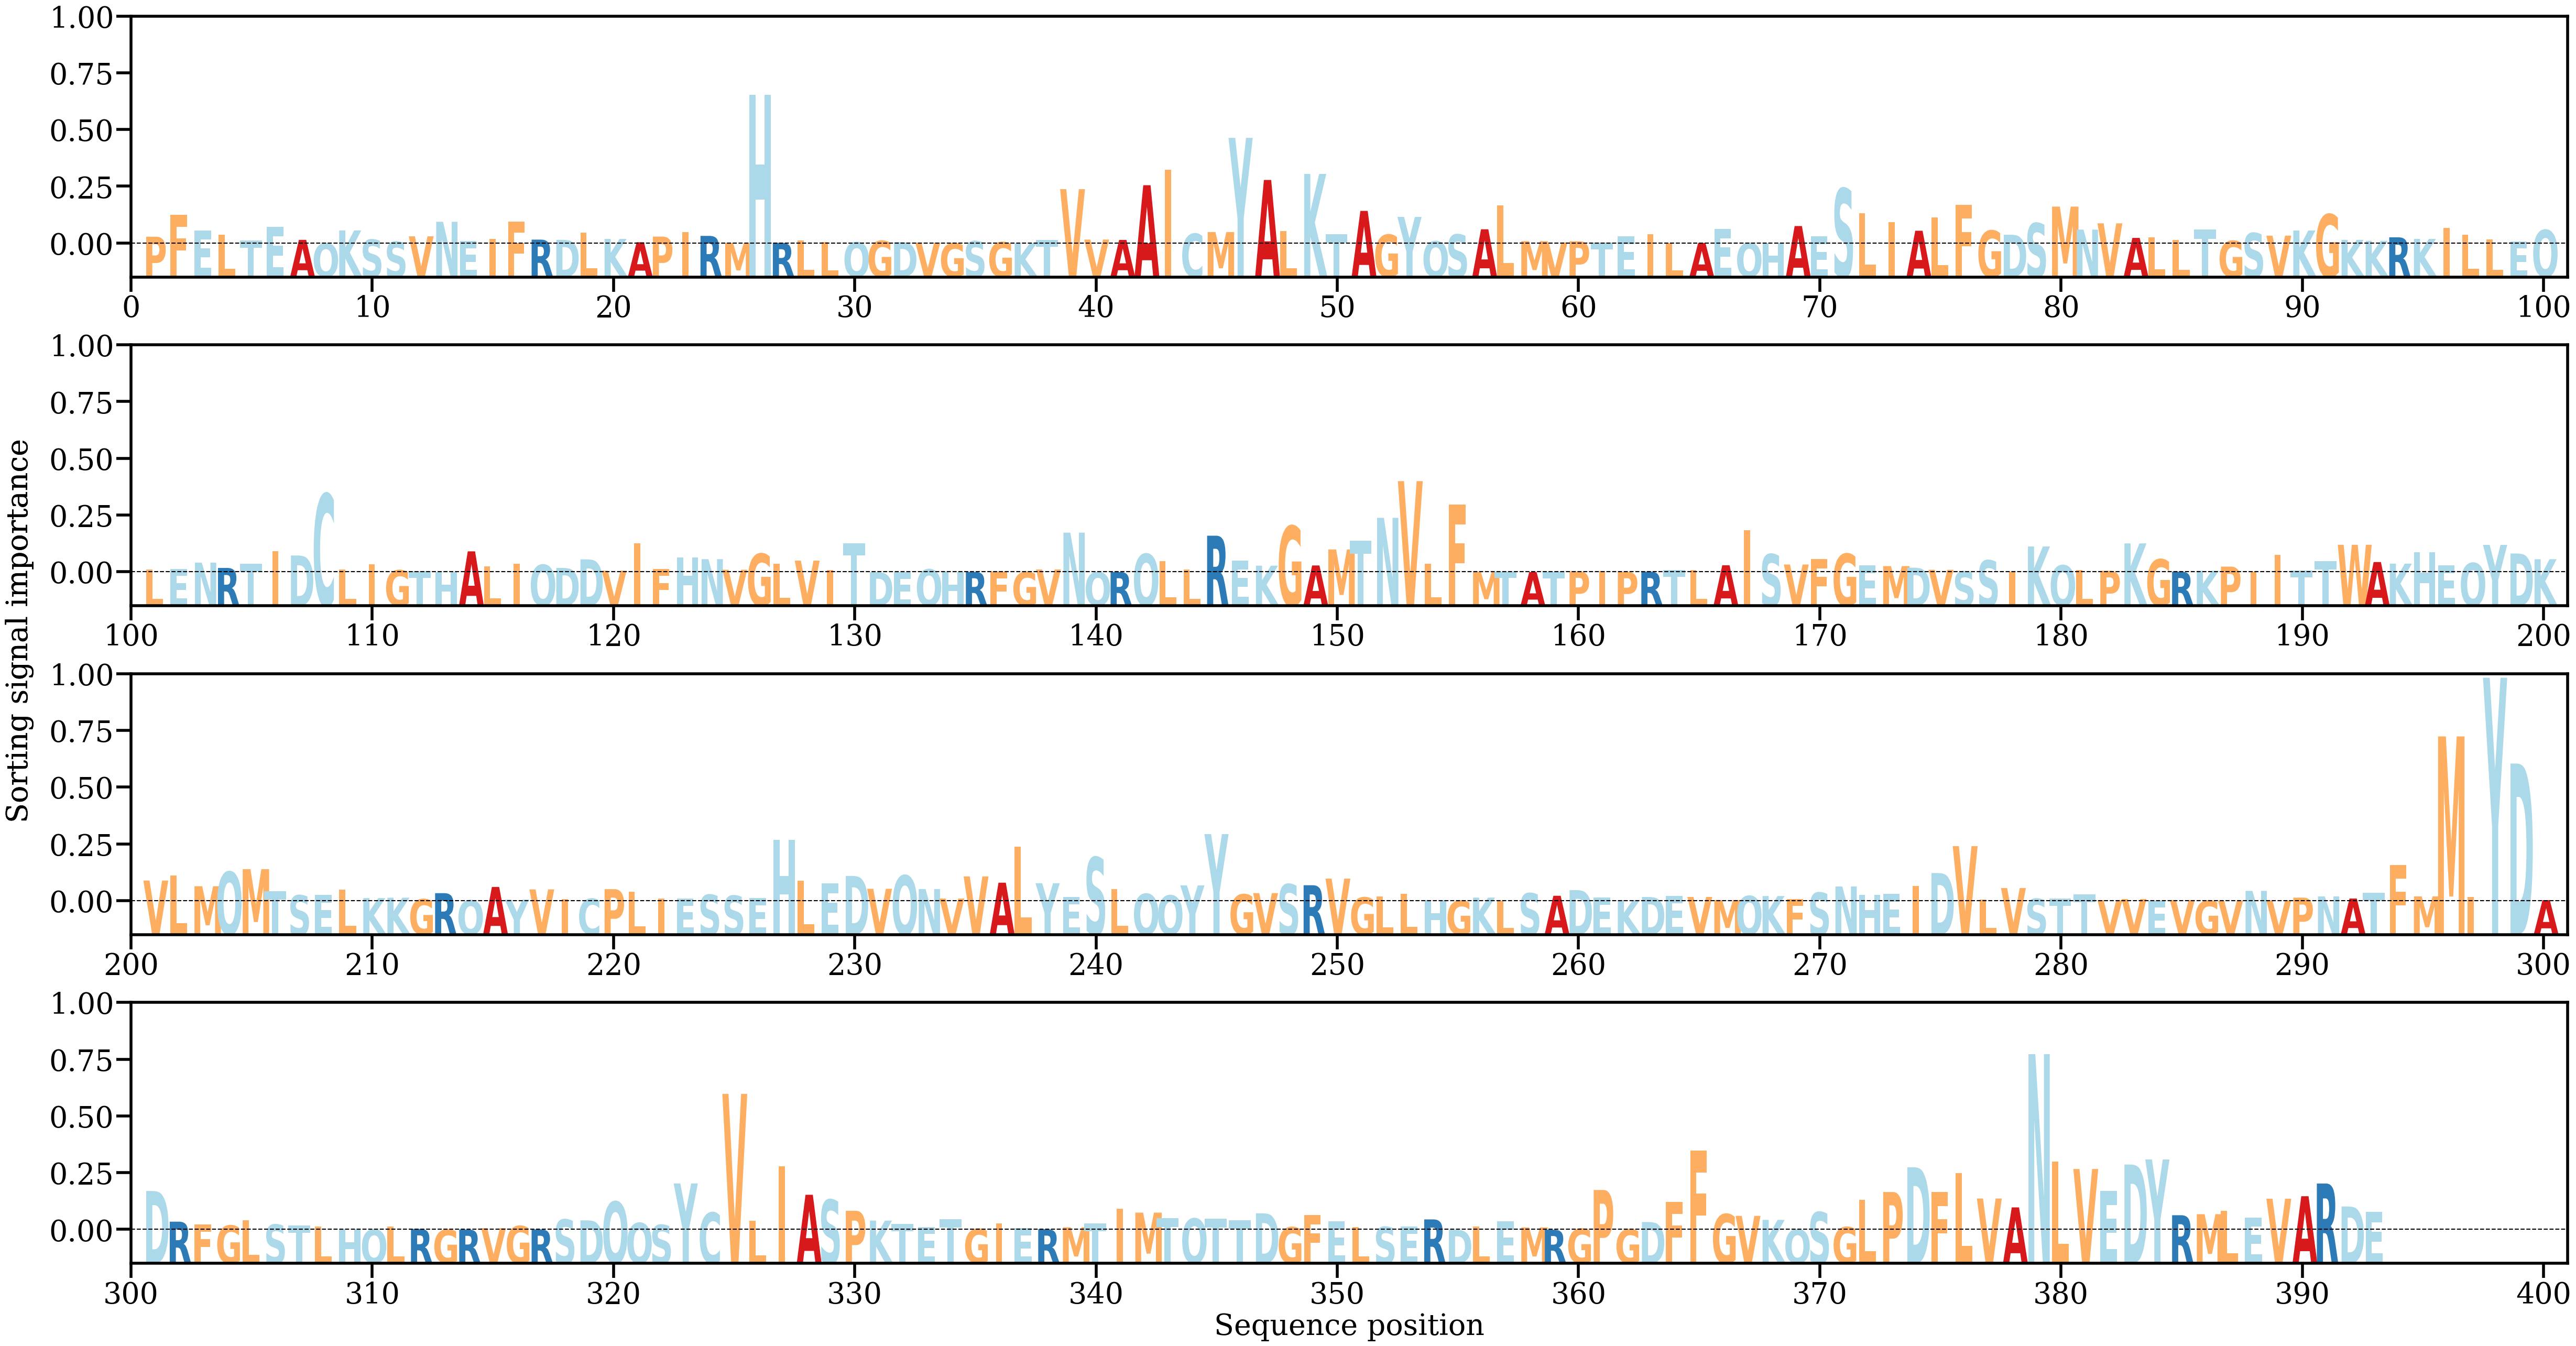

The data file committed next to this chart (first rows):
AA, Alpha
P, [0.00109744]
F, [0.00462144]
E, [0.00208804]
L, [0.00143103]
T, [0.00046657]
E, [0.00269008]
A, [0.0005913]
Q, [1.5543066e-05]
K, [0.00209644]
S, [0.00062799]
S, [0.000298]
V, [0.00115707]
N, [0.00347379]
E, [0.00037744]
I, [0.00071794]
F, [0.00346275]
R, [0.00062949]
D, [0.00059256]
L, [0.00174574]
K, [0.00073998]
A, [0.00021425]
P, [0.00111051]
I, [0.00179966]
R, [0.0012229]
M, [0.00011171]
H, [0.0236985]
R, [0.00011622]
L, [0.00053046]
L, [0.00022901]
Q, [0.00020818]
G, [0.00043192]
D, [0.00022715]
V, [0.00015201]
G, [6.872676e-05]
S, [0.00037394]
G, [0.00021936]
K, [3.483787e-05]
T, [0.00061534]
V, [0.00867388]
V, [0.00063333]
A, [0.0005825]
A, [0.00930181]
I, [0.0117249]
C, [0.00156827]
M, [0.00183345]
Y, [0.01685049]
A, [0.01013909]
L, [0.0020211]
K, [0.01110067]
T, [0.00145329]
A, [0.00520849]
G, [0.0014143]
Y, [0.00424849]
Q, [0.00035891]
S, [0.00144927]
A, [0.00227885]
L, [0.00612627]
M, [0.00038628]
V, [0.00018729]
P, [0.00037088]
... 333 more rows
